Dataset: 15_Scene_Cartoon (GitHub, autumn-tilley/Cartoon-Classification-Exploration). Classes: bedroom, coast, forest, highway, industrial, inside city, kitchen, living room, mountain, office, open country, store, street, suburb, tall building.

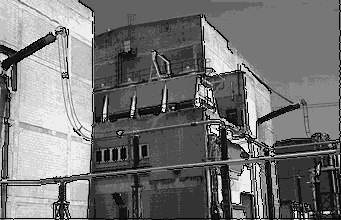
Label: industrial

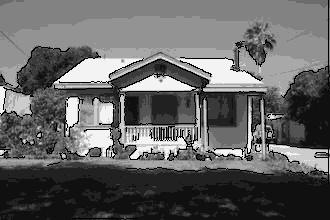
Label: suburb

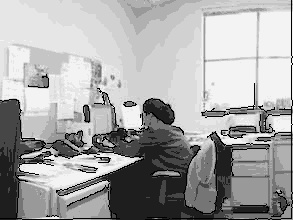
Label: office

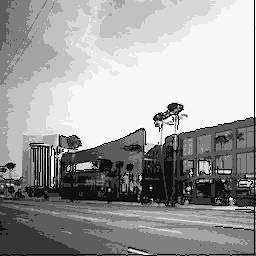
Label: highway

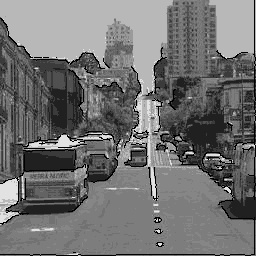
Label: street

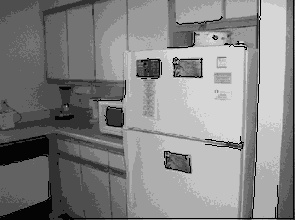
Label: kitchen
